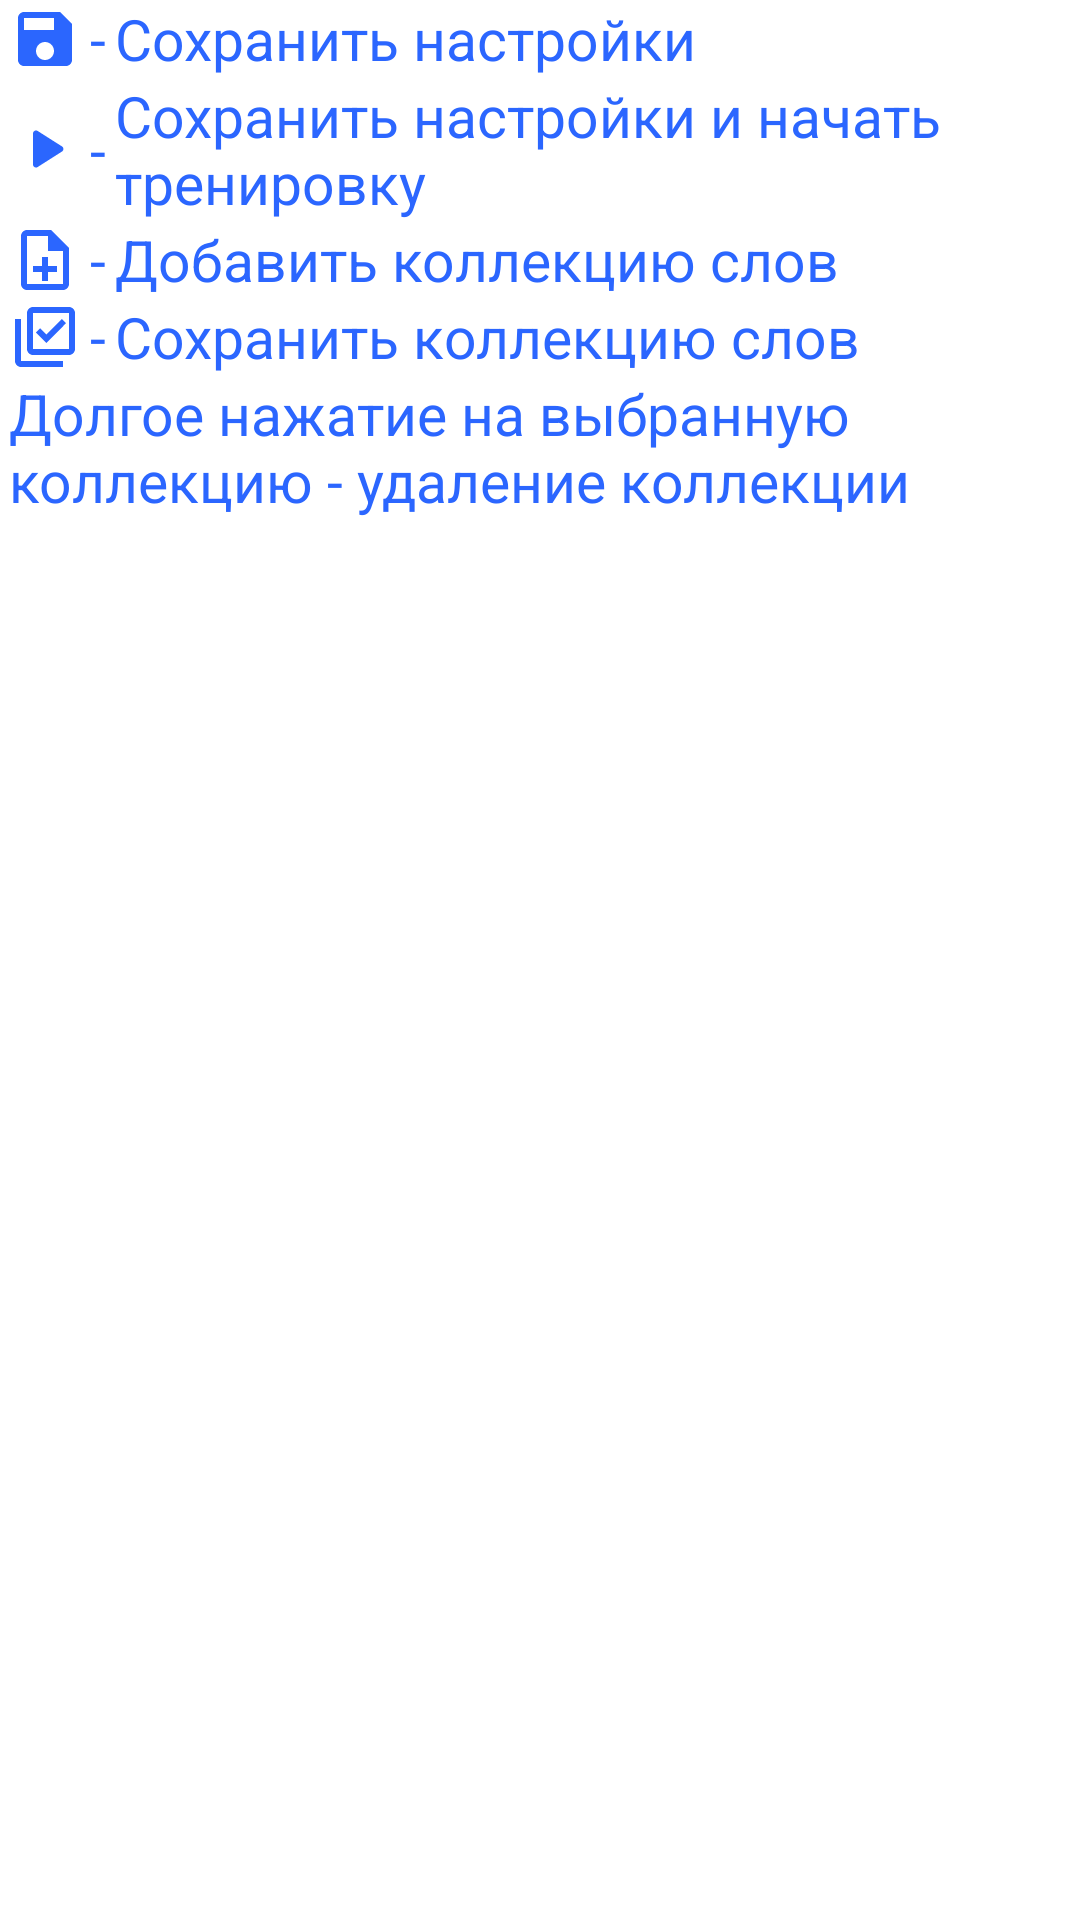

Here is an Android app screen rendered from its layout file. Give the layout XML and the strings, colors and styles it references.
<!-- AndroidManifest.xml: application theme Theme.MemoryTraining -->
<!-- res/layout/fragment_words_settings_info.xml -->
<?xml version="1.0" encoding="utf-8"?>
<androidx.constraintlayout.widget.ConstraintLayout
    xmlns:android="http://schemas.android.com/apk/res/android"
    xmlns:app="http://schemas.android.com/apk/res-auto"
    android:layout_width="match_parent"
    android:layout_height="match_parent"
    >

    <ImageView
        android:id="@+id/iv_save_wrd_settings"
        android:layout_width="24dp"
        android:layout_height="24dp"
        app:layout_constraintTop_toTopOf="@id/tv_save_wrd_settings_info"
        app:layout_constraintBottom_toBottomOf="@id/tv_save_wrd_settings_info"
        app:layout_constraintStart_toStartOf="parent"

        android:src="@drawable/baseline_save_24"
        android:contentDescription="@string/tv_save_settings"
        android:layout_marginStart="@dimen/info_horiz_margin"
        />
    <TextView
        android:id="@+id/tv_save_wrd_settings_hyphen"
        android:layout_width="wrap_content"
        android:layout_height="wrap_content"
        app:layout_constraintTop_toTopOf="@id/tv_save_wrd_settings_info"
        app:layout_constraintBottom_toBottomOf="@id/tv_save_wrd_settings_info"
        app:layout_constraintStart_toEndOf="@id/iv_save_wrd_settings"
        app:layout_constraintEnd_toStartOf="@id/tv_save_wrd_settings_info"

        android:text="@string/hyphen"
        style="@style/SettingsTextViewStyle.MarginHorizontal"
        />
    <TextView
        android:id="@+id/tv_save_wrd_settings_info"
        android:layout_width="0dp"
        android:layout_height="wrap_content"
        app:layout_constraintTop_toTopOf="parent"
        app:layout_constraintStart_toEndOf="@id/tv_save_wrd_settings_hyphen"
        app:layout_constraintEnd_toEndOf="parent"
        app:layout_constraintHorizontal_bias="0"

        android:text="@string/tv_save_settings"
        style="@style/SettingsTextViewStyle"
        android:layout_marginEnd="3dp"
        />
    <ImageView
        android:id="@+id/iv_play_w_settings_wrd"
        android:layout_width="24dp"
        android:layout_height="24dp"
        app:layout_constraintTop_toTopOf="@id/tv_play_w_settings_wrd_info"
        app:layout_constraintBottom_toBottomOf="@id/tv_play_w_settings_wrd_info"
        app:layout_constraintStart_toStartOf="parent"

        android:src="@drawable/round_play_arrow_24"
        android:layout_marginStart="@dimen/info_horiz_margin"
        />
    <TextView
        android:id="@+id/tv_play_w_settings_wrd_hyphen"
        android:layout_width="wrap_content"
        android:layout_height="wrap_content"
        app:layout_constraintTop_toTopOf="@id/tv_play_w_settings_wrd_info"
        app:layout_constraintBottom_toBottomOf="@id/tv_play_w_settings_wrd_info"
        app:layout_constraintStart_toEndOf="@id/iv_play_w_settings_wrd"
        app:layout_constraintEnd_toStartOf="@id/tv_play_w_settings_wrd_info"

        android:text="@string/hyphen"
        style="@style/SettingsTextViewStyle.MarginHorizontal"
        />
    <TextView
        android:id="@+id/tv_play_w_settings_wrd_info"
        android:layout_width="0dp"
        android:layout_height="wrap_content"
        app:layout_constraintTop_toBottomOf="@id/tv_save_wrd_settings_info"
        app:layout_constraintStart_toEndOf="@id/tv_play_w_settings_wrd_hyphen"
        app:layout_constraintEnd_toEndOf="parent"
        app:layout_constraintHorizontal_bias="0"

        android:text="@string/tv_save_settings_and_play"
        style="@style/SettingsTextViewStyle"
        android:layout_marginEnd="3dp"

        />


    <ImageView
        android:id="@+id/iv_add_wrd_collection"
        android:layout_width="24dp"
        android:layout_height="24dp"
        app:layout_constraintTop_toTopOf="@id/tv_add_wrd_collection_info"
        app:layout_constraintBottom_toBottomOf="@id/tv_add_wrd_collection_info"
        app:layout_constraintStart_toStartOf="parent"

        android:src="@drawable/outline_note_add_24"
        android:layout_marginStart="@dimen/info_horiz_margin"
        />
    <TextView
        android:id="@+id/tv_add_wrd_collection_hyphen"
        android:layout_width="wrap_content"
        android:layout_height="wrap_content"
        app:layout_constraintTop_toTopOf="@id/tv_add_wrd_collection_info"
        app:layout_constraintBottom_toBottomOf="@id/tv_add_wrd_collection_info"
        app:layout_constraintStart_toEndOf="@id/iv_add_wrd_collection"
        app:layout_constraintEnd_toStartOf="@id/tv_add_wrd_collection_info"

        android:text="@string/hyphen"
        style="@style/SettingsTextViewStyle.MarginHorizontal"
        />
    <TextView
        android:id="@+id/tv_add_wrd_collection_info"
        android:layout_width="0dp"
        android:layout_height="wrap_content"
        app:layout_constraintTop_toBottomOf="@id/tv_play_w_settings_wrd_info"
        app:layout_constraintStart_toEndOf="@id/tv_add_wrd_collection_hyphen"
        app:layout_constraintEnd_toEndOf="parent"
        app:layout_constraintHorizontal_bias="0"

        android:text="@string/tv_add_words_collection"
        style="@style/SettingsTextViewStyle"
        android:layout_marginEnd="3dp"

        />

    <ImageView
        android:id="@+id/iv_confirm_wrd_collection"
        android:layout_width="24dp"
        android:layout_height="24dp"
        app:layout_constraintTop_toTopOf="@id/tv_confirm_wrd_collection_info"
        app:layout_constraintBottom_toBottomOf="@id/tv_confirm_wrd_collection_info"
        app:layout_constraintStart_toStartOf="parent"

        android:src="@drawable/outline_library_add_check_24"
        android:layout_marginStart="@dimen/info_horiz_margin"
        />
    <TextView
        android:id="@+id/tv_confirm_wrd_collection_hyphen"
        android:layout_width="wrap_content"
        android:layout_height="wrap_content"
        app:layout_constraintTop_toTopOf="@id/tv_confirm_wrd_collection_info"
        app:layout_constraintBottom_toBottomOf="@id/tv_confirm_wrd_collection_info"
        app:layout_constraintStart_toEndOf="@id/iv_confirm_wrd_collection"
        app:layout_constraintEnd_toStartOf="@id/tv_confirm_wrd_collection_info"

        android:text="@string/hyphen"
        style="@style/SettingsTextViewStyle.MarginHorizontal"
        />
    <TextView
        android:id="@+id/tv_confirm_wrd_collection_info"
        android:layout_width="0dp"
        android:layout_height="wrap_content"
        app:layout_constraintTop_toBottomOf="@id/tv_add_wrd_collection_info"
        app:layout_constraintStart_toEndOf="@id/tv_confirm_wrd_collection_hyphen"
        app:layout_constraintEnd_toEndOf="parent"
        app:layout_constraintHorizontal_bias="0"

        android:text="@string/tv_confirm_words_collection"
        style="@style/SettingsTextViewStyle"
        android:layout_marginEnd="3dp"

        />
    <TextView
        android:id="@+id/tv_long_click_info"
        android:layout_width="0dp"
        android:layout_height="wrap_content"
        app:layout_constraintTop_toBottomOf="@id/tv_confirm_wrd_collection_info"
        app:layout_constraintStart_toStartOf="parent"
        app:layout_constraintEnd_toEndOf="parent"
        app:layout_constraintHorizontal_bias="0"

        android:text="@string/tv_long_click"
        style="@style/SettingsTextViewStyle.MarginHorizontal"

        />

</androidx.constraintlayout.widget.ConstraintLayout>
<!-- resources referenced by this layout -->
<resources>
  <dimen name="info_horiz_margin">3dp</dimen>
  <!-- drawable baseline_save_24 (drawable) -->
  <vector android:height="24dp" android:tint="#2B66FE"
      android:viewportHeight="24" android:viewportWidth="24"
      android:width="24dp" xmlns:android="http://schemas.android.com/apk/res/android">
      <path android:fillColor="@android:color/white" android:pathData="M17,3L5,3c-1.11,0 -2,0.9 -2,2v14c0,1.1 0.89,2 2,2h14c1.1,0 2,-0.9 2,-2L21,7l-4,-4zM12,19c-1.66,0 -3,-1.34 -3,-3s1.34,-3 3,-3 3,1.34 3,3 -1.34,3 -3,3zM15,9L5,9L5,5h10v4z"/>
  </vector>
  <!-- drawable outline_library_add_check_24 (drawable) -->
  <vector android:height="24dp" android:tint="#2B66FF"
      android:viewportHeight="24" android:viewportWidth="24"
      android:width="24dp" xmlns:android="http://schemas.android.com/apk/res/android">
      <path android:fillColor="@android:color/white" android:pathData="M20,4v12H8V4H20M20,2H8C6.9,2 6,2.9 6,4v12c0,1.1 0.9,2 2,2h12c1.1,0 2,-0.9 2,-2V4C22,2.9 21.1,2 20,2L20,2zM12.47,14L9,10.5l1.4,-1.41l2.07,2.08L17.6,6L19,7.41L12.47,14zM4,6H2v14c0,1.1 0.9,2 2,2h14v-2H4V6z"/>
  </vector>
  <!-- drawable outline_note_add_24 (drawable) -->
  <vector android:autoMirrored="true" android:height="24dp"
      android:tint="#2B66FF" android:viewportHeight="24"
      android:viewportWidth="24" android:width="24dp" xmlns:android="http://schemas.android.com/apk/res/android">
      <path android:fillColor="@android:color/white" android:pathData="M13,11h-2v3L8,14v2h3v3h2v-3h3v-2h-3zM14,2L6,2c-1.1,0 -2,0.9 -2,2v16c0,1.1 0.89,2 1.99,2L18,22c1.1,0 2,-0.9 2,-2L20,8l-6,-6zM18,20L6,20L6,4h7v5h5v11z"/>
  </vector>
  <!-- drawable round_play_arrow_24 (drawable) -->
  <vector android:height="24dp" android:tint="#2B66FE"
      android:viewportHeight="24" android:viewportWidth="24"
      android:width="24dp" xmlns:android="http://schemas.android.com/apk/res/android">
      <path android:fillColor="@android:color/white" android:pathData="M8,6.82v10.36c0,0.79 0.87,1.27 1.54,0.84l8.14,-5.18c0.62,-0.39 0.62,-1.29 0,-1.69L9.54,5.98C8.87,5.55 8,6.03 8,6.82z"/>
  </vector>
  <string name="hyphen"> - </string>
  <string name="tv_add_words_collection">Добавить коллекцию слов</string>
  <string name="tv_confirm_words_collection">Сохранить коллекцию слов</string>
  <string name="tv_long_click">Долгое нажатие на выбранную коллекцию - удаление коллекции</string>
  <string name="tv_save_settings">Сохранить настройки</string>
  <string name="tv_save_settings_and_play">Сохранить настройки и начать тренировку</string>
  <style name="SettingsTextViewStyle">
          <item name="android:textColor">?attr/colorPrimary</item>
          <item name="android:textSize">@dimen/settings_text_size</item>
          <item name="android:singleLine">false</item>
      </style>
  <style name="SettingsTextViewStyle.MarginHorizontal" parent="SettingsTextViewStyle">
          <item name="android:layout_marginStart">@dimen/info_horiz_margin</item>
          <item name="android:layout_marginEnd">@dimen/info_horiz_margin</item>
      </style>
  <style name="Theme.MemoryTraining" parent="Theme.MaterialComponents.Light.NoActionBar">
          
          <item name="colorPrimary">#2B66FF</item>
          <item name="colorPrimaryVariant">#0080B3</item>
          <item name="colorOnPrimary">@color/white_blue</item>
          
          <item name="colorSecondary">#668FF9</item>
          <item name="colorSecondaryVariant">@color/teal_700</item>
          <item name="colorOnSecondary">@color/white</item>
          
          <item name="android:statusBarColor">?attr/colorPrimaryVariant</item>
          
          <item name="android:forceDarkAllowed" tools:targetApi="29">false</item>
      </style>
  <dimen name="settings_text_size">19sp</dimen>
  <color name="white_blue">#EDF3FF</color>
  <color name="teal_700">#FF018786</color>
  <color name="white">#FFFFFFFF</color>
</resources>
